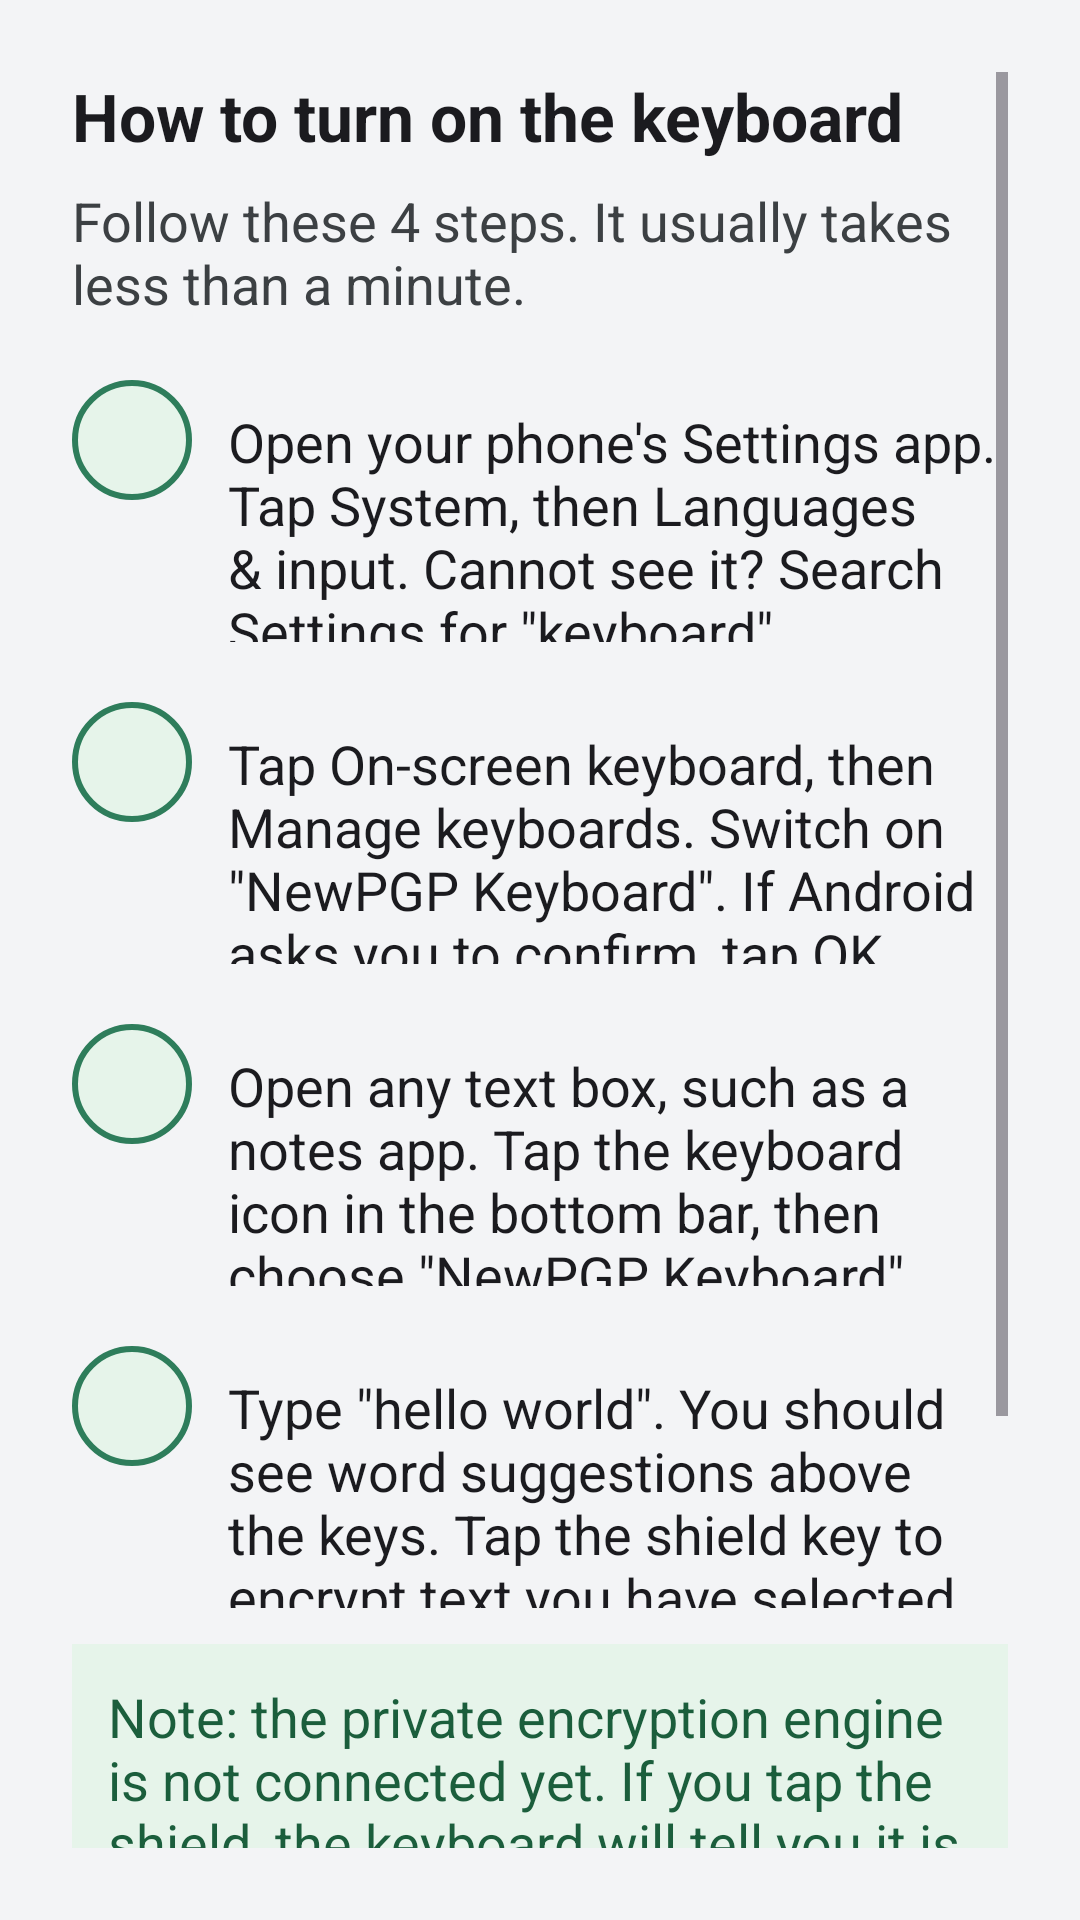

Reconstruct the res/layout file that produces this screen, plus the resources it refers to.
<!-- AndroidManifest.xml: application theme Theme.NewPgpKeyboard -->
<!-- res/layout/dialog_enable_guide.xml -->
<?xml version="1.0" encoding="utf-8"?>
<ScrollView xmlns:android="http://schemas.android.com/apk/res/android"
    xmlns:app="http://schemas.android.com/apk/res-auto"
    android:layout_width="match_parent"
    android:layout_height="wrap_content"
    android:background="@color/keyboard_background"
    android:fillViewport="true"
    android:padding="24dp">

    <LinearLayout
        android:layout_width="match_parent"
        android:layout_height="wrap_content"
        android:orientation="vertical">

        <TextView
            android:layout_width="match_parent"
            android:layout_height="wrap_content"
            android:text="@string/guide_title"
            android:textColor="@color/key_text"
            android:textSize="@dimen/guide_title_text_size"
            android:textStyle="bold" />

        <TextView
            android:layout_width="match_parent"
            android:layout_height="wrap_content"
            android:layout_marginTop="8dp"
            android:text="@string/guide_intro"
            android:textColor="@color/key_function_text"
            android:textSize="@dimen/guide_text_size" />

        <LinearLayout
            android:layout_width="match_parent"
            android:layout_height="wrap_content"
            android:layout_marginTop="20dp"
            android:gravity="top">

            <TextView
                android:id="@+id/guideBadge1"
                android:layout_width="@dimen/guide_badge_size"
                android:layout_height="@dimen/guide_badge_size"
                android:background="@drawable/guide_step_badge"
                android:gravity="center"
                android:textColor="@color/status_text"
                android:textSize="20sp"
                android:textStyle="bold" />

            <TextView
                android:layout_width="0dp"
                android:layout_height="wrap_content"
                android:layout_marginStart="12dp"
                android:layout_weight="1"
                android:text="@string/guide_step_1"
                android:textColor="@color/key_text"
                android:textSize="@dimen/guide_text_size" />
        </LinearLayout>

        <LinearLayout
            android:layout_width="match_parent"
            android:layout_height="wrap_content"
            android:layout_marginTop="20dp"
            android:gravity="top">

            <TextView
                android:id="@+id/guideBadge2"
                android:layout_width="@dimen/guide_badge_size"
                android:layout_height="@dimen/guide_badge_size"
                android:background="@drawable/guide_step_badge"
                android:gravity="center"
                android:textColor="@color/status_text"
                android:textSize="20sp"
                android:textStyle="bold" />

            <TextView
                android:layout_width="0dp"
                android:layout_height="wrap_content"
                android:layout_marginStart="12dp"
                android:layout_weight="1"
                android:text="@string/guide_step_2"
                android:textColor="@color/key_text"
                android:textSize="@dimen/guide_text_size" />
        </LinearLayout>

        <LinearLayout
            android:layout_width="match_parent"
            android:layout_height="wrap_content"
            android:layout_marginTop="20dp"
            android:gravity="top">

            <TextView
                android:id="@+id/guideBadge3"
                android:layout_width="@dimen/guide_badge_size"
                android:layout_height="@dimen/guide_badge_size"
                android:background="@drawable/guide_step_badge"
                android:gravity="center"
                android:textColor="@color/status_text"
                android:textSize="20sp"
                android:textStyle="bold" />

            <TextView
                android:layout_width="0dp"
                android:layout_height="wrap_content"
                android:layout_marginStart="12dp"
                android:layout_weight="1"
                android:text="@string/guide_step_3"
                android:textColor="@color/key_text"
                android:textSize="@dimen/guide_text_size" />
        </LinearLayout>

        <LinearLayout
            android:layout_width="match_parent"
            android:layout_height="wrap_content"
            android:layout_marginTop="20dp"
            android:gravity="top">

            <TextView
                android:id="@+id/guideBadge4"
                android:layout_width="@dimen/guide_badge_size"
                android:layout_height="@dimen/guide_badge_size"
                android:background="@drawable/guide_step_badge"
                android:gravity="center"
                android:textColor="@color/status_text"
                android:textSize="20sp"
                android:textStyle="bold" />

            <TextView
                android:layout_width="0dp"
                android:layout_height="wrap_content"
                android:layout_marginStart="12dp"
                android:layout_weight="1"
                android:text="@string/guide_step_4"
                android:textColor="@color/key_text"
                android:textSize="@dimen/guide_text_size" />
        </LinearLayout>

        <TextView
            android:layout_width="match_parent"
            android:layout_height="wrap_content"
            android:layout_marginTop="12dp"
            android:background="@color/status_background"
            android:padding="12dp"
            android:text="@string/guide_engine_note"
            android:textColor="@color/status_text"
            android:textSize="@dimen/guide_text_size" />

        <TextView
            android:layout_width="match_parent"
            android:layout_height="wrap_content"
            android:layout_marginTop="20dp"
            android:background="@color/status_background"
            android:padding="12dp"
            android:text="@string/guide_privacy_note"
            android:textColor="@color/status_text"
            android:textSize="@dimen/guide_text_size" />

        <com.google.android.material.button.MaterialButton
            android:id="@+id/guideCloseButton"
            android:layout_width="match_parent"
            android:layout_height="@dimen/guide_button_height"
            android:layout_marginTop="20dp"
            android:text="@string/guide_close"
            android:textAllCaps="false"
            android:textColor="@color/status_text"
            android:textSize="@dimen/guide_text_size"
            app:backgroundTint="@color/status_background"
            app:cornerRadius="12dp"
            app:strokeColor="@color/suggestion_highlight"
            app:strokeWidth="2dp" />

    </LinearLayout>

</ScrollView>
<!-- resources referenced by this layout -->
<resources>
  <color name="key_function_text">#3C4043</color>
  <color name="key_text">#1B1B1F</color>
  <color name="keyboard_background">#F3F4F6</color>
  <color name="status_background">#E6F4EA</color>
  <color name="status_text">#1B5E3C</color>
  <color name="suggestion_highlight">#2E7D5B</color>
  <dimen name="guide_badge_size">40dp</dimen>
  <dimen name="guide_button_height">56dp</dimen>
  <dimen name="guide_text_size">18sp</dimen>
  <dimen name="guide_title_text_size">22sp</dimen>
  <!-- drawable guide_step_badge (drawable) -->
  <?xml version="1.0" encoding="utf-8"?>
  <shape xmlns:android="http://schemas.android.com/apk/res/android"
      android:shape="oval">
      <solid android:color="@color/status_background" />
      <stroke
          android:width="2dp"
          android:color="@color/suggestion_highlight" />
      <size
          android:width="40dp"
          android:height="40dp" />
  </shape>
  <string name="guide_close">Got it</string>
  <string name="guide_engine_note">Note: the private encryption engine is not connected yet. If you tap the shield, the keyboard will tell you it is not available.</string>
  <string name="guide_intro">Follow these 4 steps. It usually takes less than a minute.</string>
  <string name="guide_privacy_note">We never send what you type anywhere. There is no internet permission.</string>
  <string name="guide_step_1">Open your phone\'s Settings app. Tap System, then Languages &amp; input. Cannot see it? Search Settings for \"keyboard\".</string>
  <string name="guide_step_2">Tap On-screen keyboard, then Manage keyboards. Switch on \"NewPGP Keyboard\". If Android asks you to confirm, tap OK.</string>
  <string name="guide_step_3">Open any text box, such as a notes app. Tap the keyboard icon in the bottom bar, then choose \"NewPGP Keyboard\".</string>
  <string name="guide_step_4">Type \"hello world\". You should see word suggestions above the keys. Tap the shield key to encrypt text you have selected.</string>
  <string name="guide_title">How to turn on the keyboard</string>
  <style name="Theme.NewPgpKeyboard" parent="Theme.Material3.DayNight.NoActionBar">
          <item name="colorPrimary">@color/kb_accent</item>
          <item name="android:windowNoTitle">true</item>
          <item name="android:windowBackground">@color/kb_background</item>
      </style>
  <color name="kb_accent">#3B82F6</color>
  <color name="kb_background">#17191D</color>
</resources>
